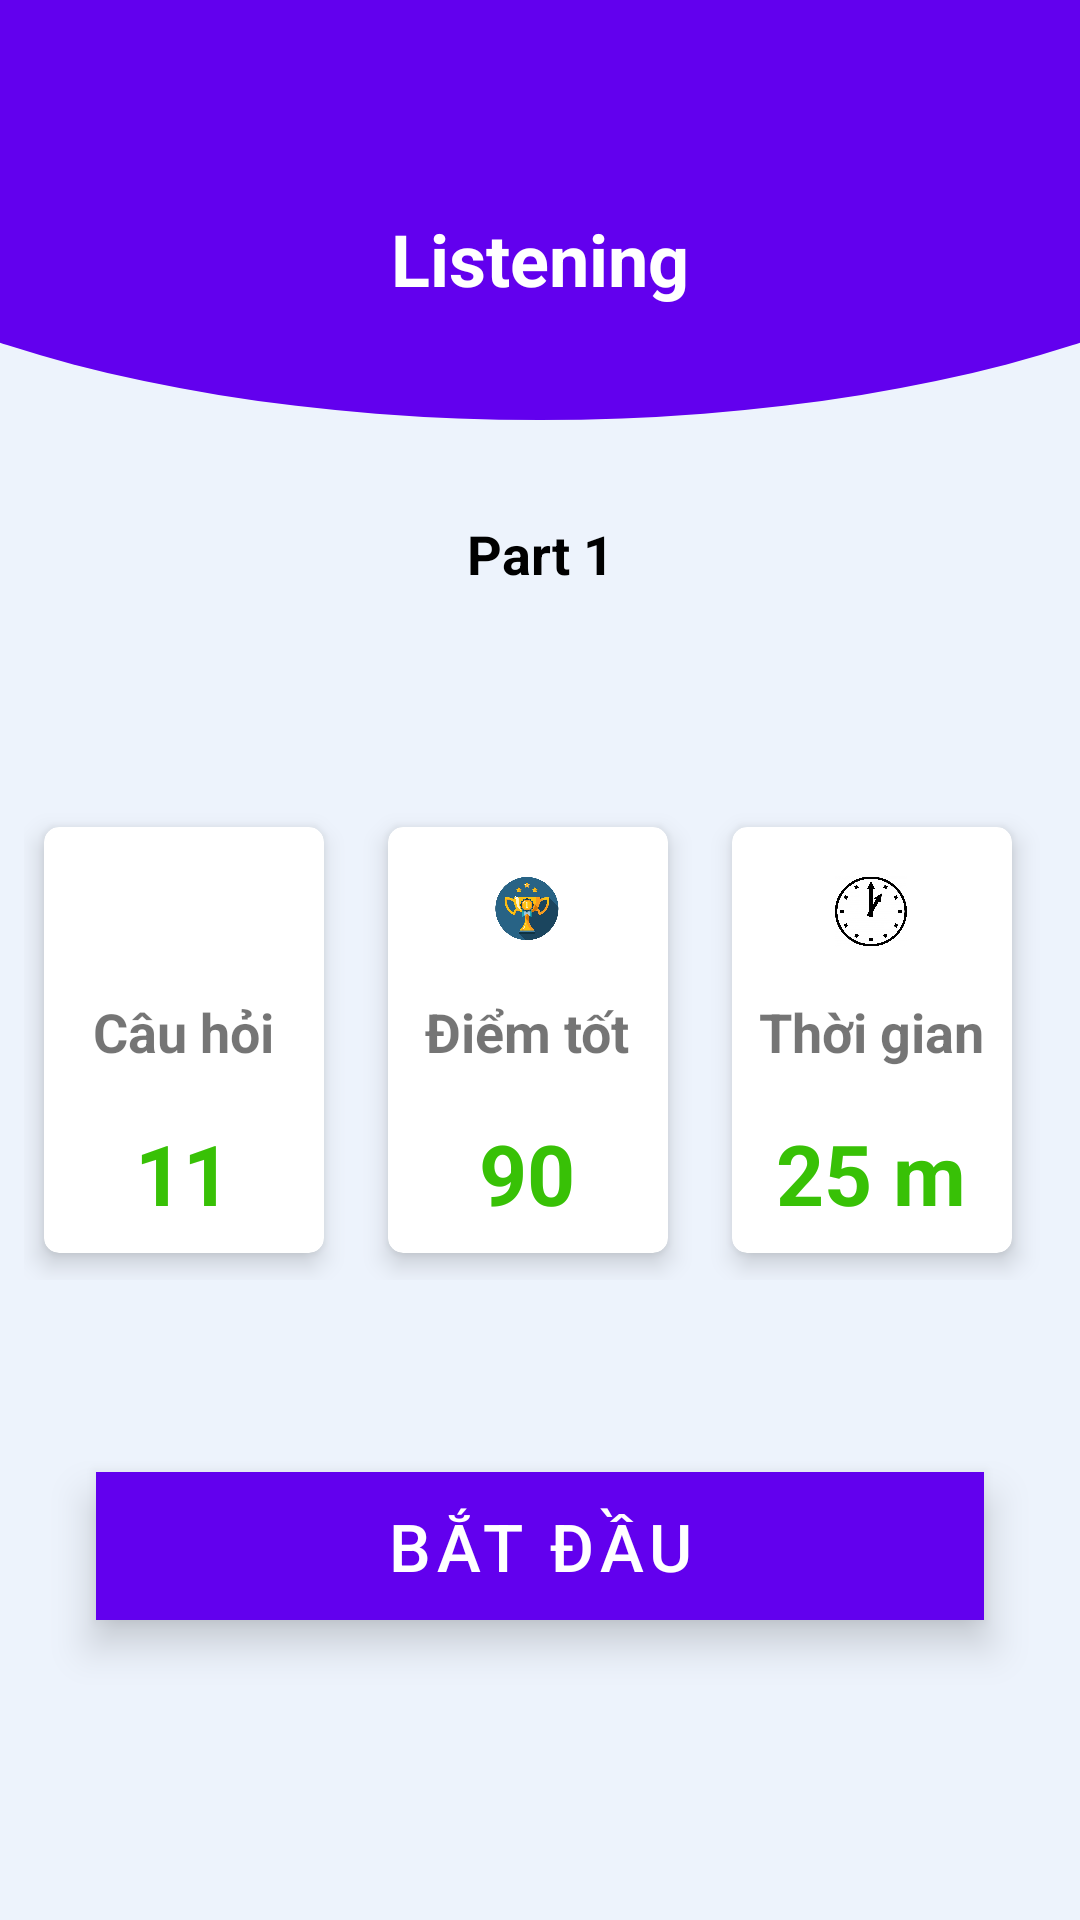

Write the Android layout XML for this screen, with the resource values it uses.
<!-- AndroidManifest.xml: application theme Theme.TOEIC_APP -->
<!-- res/layout/activity_start_test.xml -->
<?xml version="1.0" encoding="utf-8"?>
<androidx.constraintlayout.widget.ConstraintLayout xmlns:android="http://schemas.android.com/apk/res/android"
    xmlns:app="http://schemas.android.com/apk/res-auto"
    xmlns:tools="http://schemas.android.com/tools"
    android:layout_width="match_parent"
    android:layout_height="match_parent"
    android:background="@drawable/main_background"
    tools:context=".StartTestActivity">

    <TextView
        android:id="@+id/st_cat_name"
        android:layout_width="0dp"
        android:layout_height="wrap_content"
        android:layout_marginStart="16dp"
        android:layout_marginTop="70dp"
        android:layout_marginEnd="16dp"
        android:text="Listening"
        android:textAlignment="center"
        android:textColor="@color/white"
        android:textSize="24sp"
        android:textStyle="bold"
        app:layout_constraintEnd_toEndOf="parent"
        app:layout_constraintStart_toStartOf="parent"
        app:layout_constraintTop_toTopOf="parent"
        tools:ignore="HardcodedText" />

    <TextView
        android:id="@+id/st_test_no"
        android:layout_width="0dp"
        android:layout_marginBottom="70dp"
        android:layout_height="wrap_content"
        android:layout_marginStart="24dp"
        android:layout_marginEnd="24dp"
        android:text="Part 1"
        android:textAlignment="center"
        android:textColor="@color/black"
        android:textSize="18sp"
        android:textStyle="bold"
        app:layout_constraintBottom_toTopOf="@+id/linearlayout1"
        app:layout_constraintEnd_toEndOf="parent"
        app:layout_constraintStart_toStartOf="parent"
        tools:ignore="HardcodedText,UnknownId" />

    <LinearLayout
        android:id="@+id/linearlayout1"
        android:layout_width="0dp"
        android:layout_height="wrap_content"
        android:layout_marginStart="8dp"
        android:layout_marginEnd="8dp"
        android:layout_marginBottom="64dp"
        android:orientation="horizontal"
        app:layout_constraintBottom_toTopOf="@+id/start_testB"
        app:layout_constraintEnd_toEndOf="parent"
        app:layout_constraintStart_toStartOf="parent">


        <androidx.cardview.widget.CardView
            android:layout_width="120dp"
            android:layout_height="160dp"
            app:cardCornerRadius="5dp"
            app:cardElevation="5dp"
            android:layout_marginEnd="8dp"
            android:layout_weight="1"
            app:cardUseCompatPadding="true" >

            <LinearLayout
                android:layout_width="wrap_content"
                android:layout_height="match_parent"
                android:layout_margin="8dp"
                android:layout_gravity="center"
                android:gravity="center"
                android:orientation="vertical">

                <ImageView
                    android:layout_width="24dp"
                    android:layout_height="24dp"
                    android:src="@drawable/question_circle"
                    android:layout_marginTop="8dp"
                    android:layout_marginBottom="8dp"
                    tools:ignore="ContentDescription" />

                <TextView
                    android:layout_width="wrap_content"
                    android:layout_height="wrap_content"
                    android:text="Câu hỏi"
                    android:gravity="center"
                    android:layout_weight="1"
                    android:textSize="18sp"
                    android:textStyle="bold"
                    tools:ignore="HardcodedText,InefficientWeight" />

                <TextView
                    android:id="@+id/st_total_ques"
                    android:layout_width="wrap_content"
                    android:layout_height="wrap_content"
                    android:text="11"
                    android:gravity="bottom"
                    android:layout_marginTop="8dp"
                    android:textColor="@color/green"
                    android:textSize="28sp"
                    android:textStyle="bold"
                    tools:ignore="HardcodedText" />

            </LinearLayout>
        </androidx.cardview.widget.CardView>

        <androidx.cardview.widget.CardView
            android:layout_width="120dp"
            android:layout_height="160dp"
            app:cardCornerRadius="5dp"
            app:cardElevation="5dp"
            android:layout_marginEnd="8dp"
            android:layout_weight="1"
            app:cardUseCompatPadding="true">

            <LinearLayout
                android:layout_width="wrap_content"
                android:layout_height="match_parent"
                android:layout_margin="8dp"
                android:layout_gravity="center"
                android:gravity="center"
                android:orientation="vertical">

                <ImageView
                    android:layout_width="24dp"
                    android:layout_height="24dp"
                    android:src="@drawable/win"
                    android:layout_marginTop="8dp"
                    android:layout_marginBottom="8dp"
                    tools:ignore="ContentDescription" />
                <TextView
                    android:layout_width="wrap_content"
                    android:layout_height="wrap_content"
                    android:text="Điểm tốt"
                    android:gravity="center"
                    android:layout_weight="1"
                    android:textSize="18sp"
                    android:textStyle="bold"
                    tools:ignore="HardcodedText,InefficientWeight" />

                <TextView
                    android:layout_width="wrap_content"
                    android:layout_height="wrap_content"
                    android:text="90"
                    android:id="@+id/st_best_score"
                    android:gravity="bottom"
                    android:layout_marginTop="8dp"
                    android:textColor="@color/green"
                    android:textSize="28sp"
                    android:textStyle="bold"
                    tools:ignore="HardcodedText" />

            </LinearLayout>
        </androidx.cardview.widget.CardView>

        <androidx.cardview.widget.CardView
            android:layout_width="120dp"
            android:layout_height="160dp"
            app:cardCornerRadius="5dp"
            app:cardElevation="5dp"
            android:layout_marginRight="8dp"
            android:layout_weight="1"
            app:cardUseCompatPadding="true"
            tools:ignore="RtlHardcoded">

            <LinearLayout
                android:layout_width="wrap_content"
                android:layout_height="match_parent"
                android:layout_margin="8dp"
                android:layout_gravity="center"
                android:gravity="center"
                android:orientation="vertical">

                <ImageView
                    android:layout_width="24dp"
                    android:layout_height="24dp"
                    android:src="@drawable/clock"
                    android:layout_marginTop="8dp"
                    android:layout_marginBottom="8dp"
                    tools:ignore="ContentDescription" />
                <TextView
                    android:layout_width="wrap_content"
                    android:layout_height="wrap_content"
                    android:text="Thời gian"
                    android:gravity="center"
                    android:layout_weight="1"
                    android:textSize="18sp"
                    android:textStyle="bold"
                    tools:ignore="HardcodedText,InefficientWeight" />

                <TextView
                    android:id="@+id/st_time"
                    android:layout_width="wrap_content"
                    android:layout_height="wrap_content"
                    android:text="25 m"
                    android:gravity="bottom"
                    android:layout_marginTop="8dp"
                    android:textColor="@color/green"
                    android:textSize="28sp"
                    android:textStyle="bold"
                    tools:ignore="HardcodedText" />
            </LinearLayout>
        </androidx.cardview.widget.CardView>

    </LinearLayout>

    <Button
        android:id="@+id/start_testB"
        android:layout_width="0dp"
        android:layout_height="wrap_content"
        android:layout_marginStart="32dp"
        android:layout_marginEnd="32dp"
        android:layout_marginBottom="100dp"
        android:background="@color/blue"
        android:elevation="5dp"
        android:stateListAnimator="@null"
        android:text="Bắt đầu"
        android:textColor="@color/white"
        android:textSize="22sp"
        android:translationZ="3dp"
        app:layout_constraintBottom_toBottomOf="parent"
        app:layout_constraintLeft_toLeftOf="parent"
        app:layout_constraintRight_toRightOf="parent"
        tools:ignore="HardcodedText" />

    <ImageView
        android:id="@+id/st_backB"
        android:layout_width="wrap_content"
        android:layout_height="wrap_content"
        android:layout_marginStart="16dp"
        android:layout_marginTop="16dp"
        android:padding="8dp"
        android:src="@drawable/ic_back_white"
        app:layout_constraintStart_toStartOf="parent"
        app:layout_constraintTop_toTopOf="parent"
        tools:ignore="ContentDescription" />

    <androidx.constraintlayout.widget.Guideline
        android:id="@+id/guideline2"
        android:layout_width="wrap_content"
        android:layout_height="wrap_content"
        android:orientation="horizontal"
        app:layout_constraintGuide_begin="20dp" />

</androidx.constraintlayout.widget.ConstraintLayout>
<!-- resources referenced by this layout -->
<resources>
  <color name="black">#FF000000</color>
  <color name="blue">#1254FB</color>
  <color name="green">#38C106</color>
  <color name="white">#FFFFFFFF</color>
  
  
      // Set up color
  <!-- drawable clock: jpg bitmap (drawable, 116523 bytes) -->
  <!-- drawable main_background (drawable) -->
  <?xml version="1.0" encoding="utf-8"?>
  <layer-list xmlns:android="http://schemas.android.com/apk/res/android">
      <item>
          <shape
              android:shape="rectangle">
                  <solid android:color="#edf3fc"/>
          </shape>
      </item>
  
      <item
          android:bottom="500dp"
          android:left="-100dp"
          android:right="-100dp"
          android:top="-80dp">
          <shape
              android:shape="oval">
              <solid android:color="@color/design_default_color_primary"/>
          </shape>
      </item>
  </layer-list>
  <!-- drawable win: jpg bitmap (drawable, 46598 bytes) -->
  <style name="Theme.TOEIC_APP" parent="Theme.MaterialComponents.DayNight.NoActionBar">
          
          <item name="colorPrimary">@color/purple_500</item>
          <item name="colorPrimaryVariant">@color/purple_700</item>
          <item name="colorOnPrimary">@color/white</item>
          
          <item name="colorSecondary">@color/teal_200</item>
          <item name="colorSecondaryVariant">@color/teal_700</item>
          <item name="colorOnSecondary">@color/black</item>
          
          <item name="android:statusBarColor" tools:targetApi="l">?attr/colorPrimaryVariant</item>
          
      </style>
  <color name="purple_500">#FF6200EE</color>
  <color name="purple_700">#FF3700B3</color>
  <color name="teal_200">#FF03DAC5</color>
  <color name="teal_700">#FF018786</color>
</resources>
